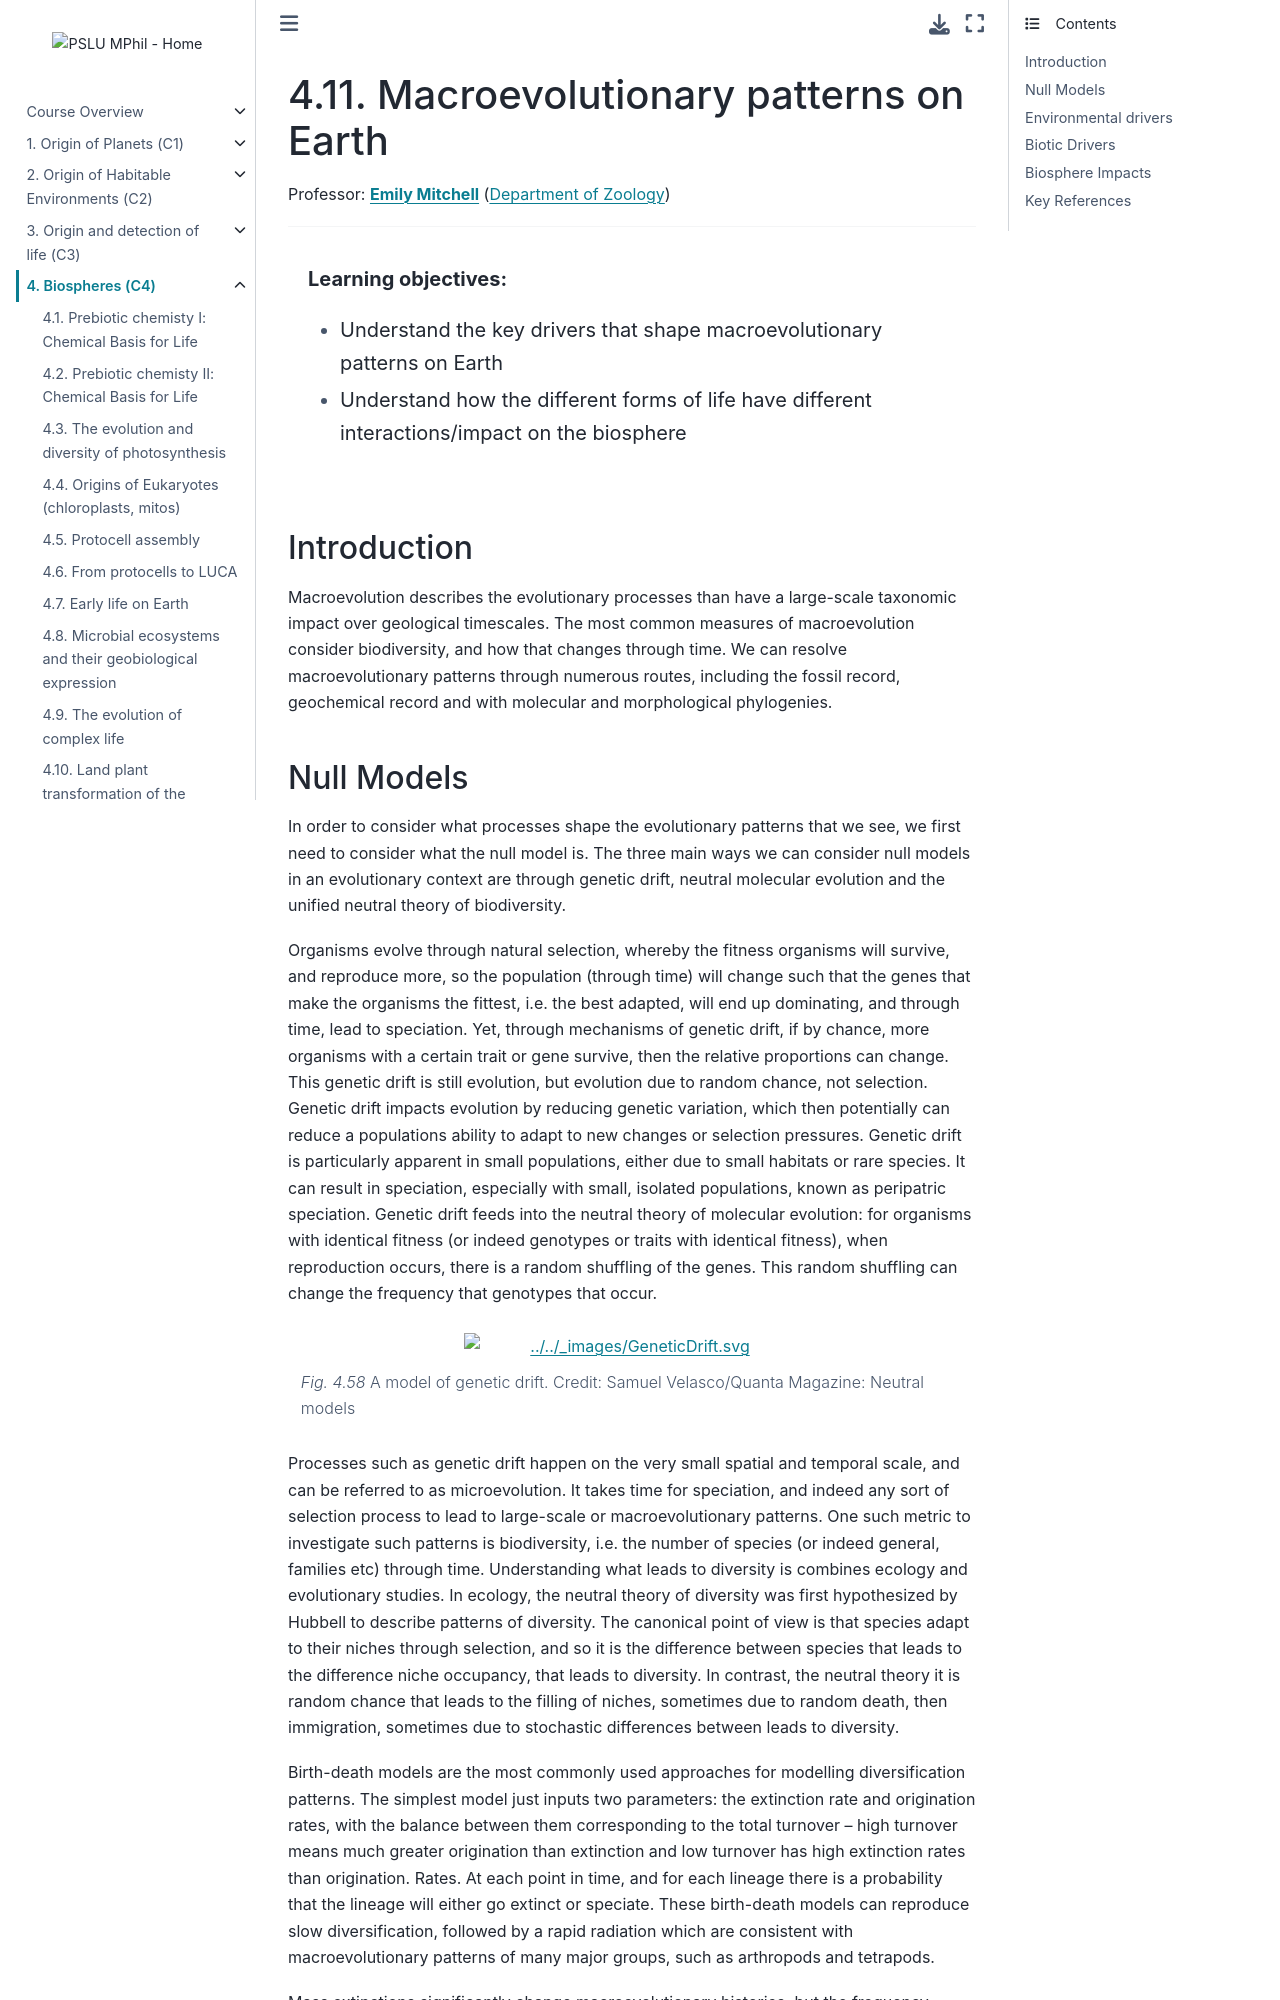

repository: pslu-mphil/Core-course-notes · page: 04_biospheres/l11/l11.html · generator: jekyll

(lecture_c4_11)=
# Macroevolutionary patterns on Earth

Professor: **[Emily Mitchell](mailto:ek338@cam.ac.uk)** ([Department of Zoology](https://www.zoo.cam.ac.uk/))

---

```{highlights}

**Learning objectives:**
- Understand the key drivers that shape macroevolutionary patterns on Earth
- Understand how the different forms of life have different interactions/impact on the biosphere

```

## Introduction

Macroevolution describes the evolutionary processes than have a large-scale taxonomic impact over geological timescales. The most common measures of macroevolution consider biodiversity, and how that changes through time.  We can resolve macroevolutionary patterns through numerous routes, including the fossil record, geochemical record and with molecular and morphological phylogenies.
